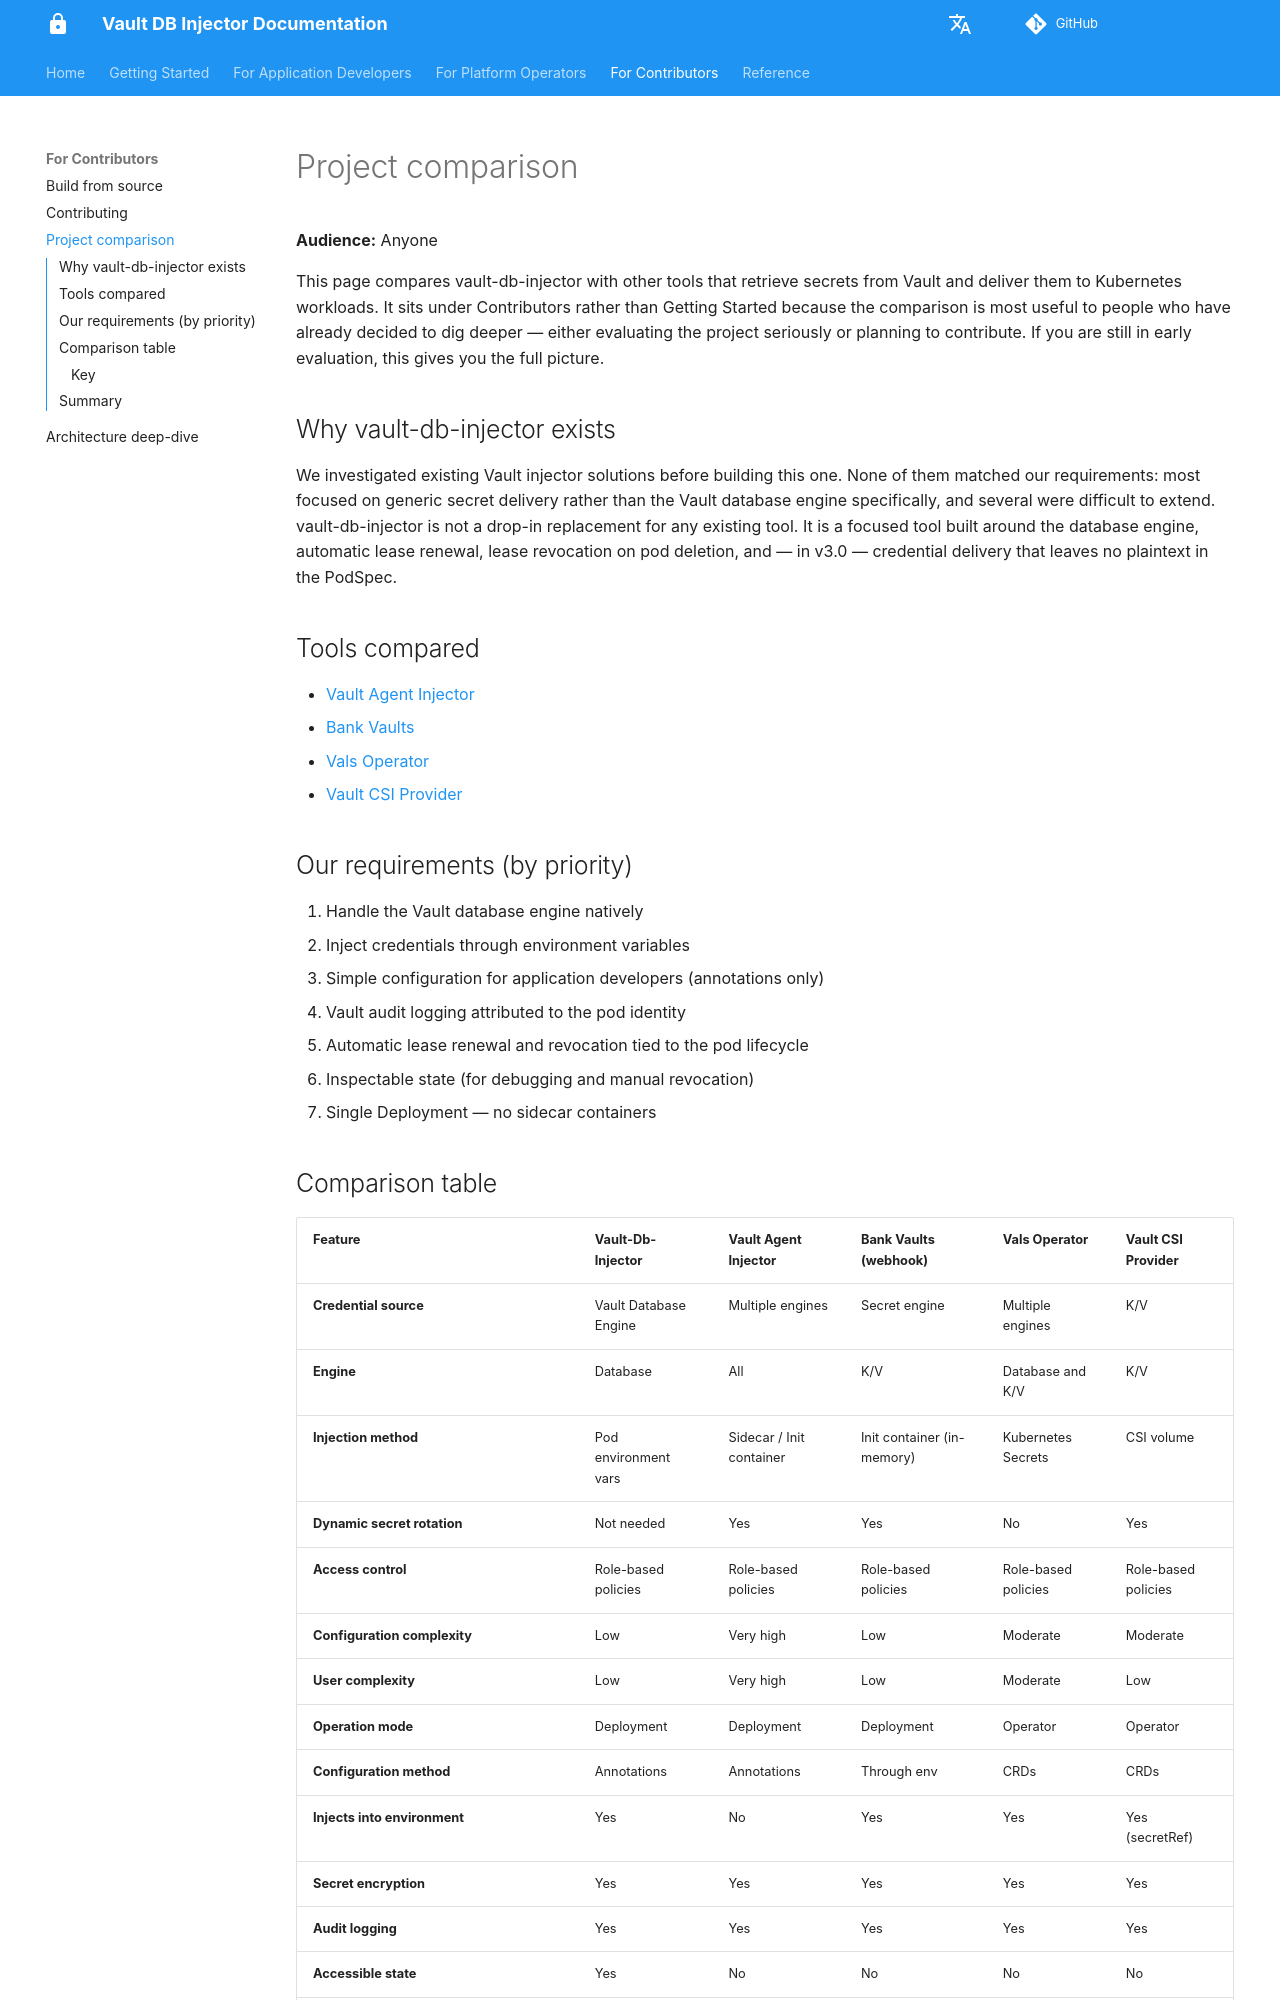

repository: numberly/vault-db-injector · page: contributors/comparison/index.html · generator: mkdocs

# Project comparison

**Audience:** Anyone

This page compares vault-db-injector with other tools that retrieve secrets
from Vault and deliver them to Kubernetes workloads. It sits under Contributors
rather than Getting Started because the comparison is most useful to people who
have already decided to dig deeper — either evaluating the project seriously or
planning to contribute. If you are still in early evaluation, this gives you
the full picture.

## Why vault-db-injector exists

We investigated existing Vault injector solutions before building this one.
None of them matched our requirements: most focused on generic secret delivery
rather than the Vault database engine specifically, and several were difficult
to extend. vault-db-injector is not a drop-in replacement for any existing
tool. It is a focused tool built around the database engine, automatic lease
renewal, lease revocation on pod deletion, and — in v3.0 — credential
delivery that leaves no plaintext in the PodSpec.

## Tools compared

- [Vault Agent Injector](https://developer.hashicorp.com/vault/docs/platform/k8s/injector)
- [Bank Vaults](https://github.com/bank-vaults/bank-vaults)
- [Vals Operator](https://github.com/digitalis-io/vals-operator)
- [Vault CSI Provider](https://developer.hashicorp.com/vault/docs/platform/k8s/csi)

## Our requirements (by priority)

1. Handle the Vault database engine natively
2. Inject credentials through environment variables
3. Simple configuration for application developers (annotations only)
4. Vault audit logging attributed to the pod identity
5. Automatic lease renewal and revocation tied to the pod lifecycle
6. Inspectable state (for debugging and manual revocation)
7. Single Deployment — no sidecar containers
